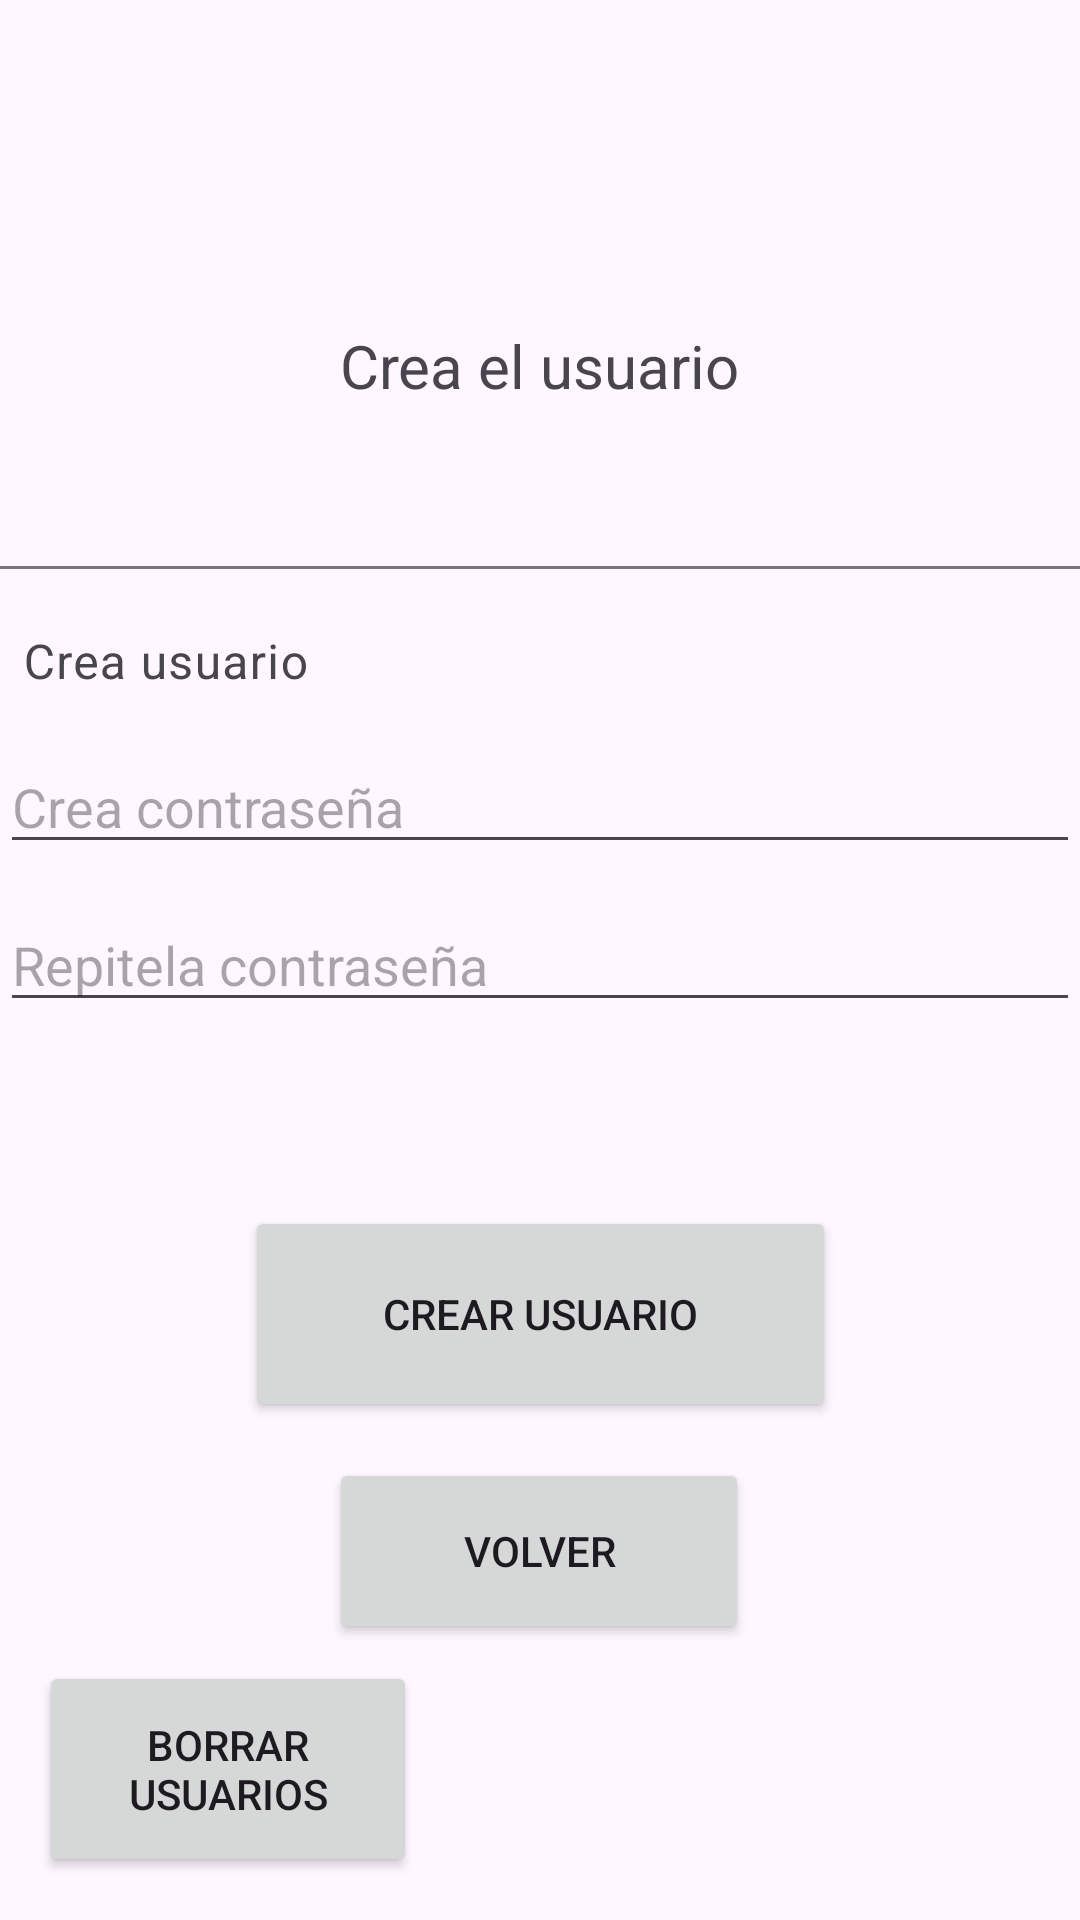

Write the Android layout XML for this screen, with the resource values it uses.
<!-- AndroidManifest.xml: application theme Theme.LoginIn -->
<!-- res/layout/act_create.xml -->
<?xml version="1.0" encoding="utf-8"?>
<androidx.constraintlayout.widget.ConstraintLayout xmlns:android="http://schemas.android.com/apk/res/android"
    xmlns:app="http://schemas.android.com/apk/res-auto"
    xmlns:tools="http://schemas.android.com/tools"
    android:layout_width="match_parent"
    android:layout_height="match_parent">

    <com.google.android.material.textfield.TextInputLayout
        android:id="@+id/textInputLayout"
        android:layout_width="412dp"
        android:layout_height="47dp"
        app:layout_constraintBottom_toBottomOf="parent"
        app:layout_constraintEnd_toEndOf="parent"
        app:layout_constraintHorizontal_bias="0.172"
        app:layout_constraintStart_toStartOf="parent"
        app:layout_constraintTop_toTopOf="parent"
        app:layout_constraintVertical_bias="0.309">

        <com.google.android.material.textfield.TextInputEditText
            android:id="@+id/crearUser"
            android:layout_width="match_parent"
            android:layout_height="64dp"
            android:hint="@string/crea_usuario" />
    </com.google.android.material.textfield.TextInputLayout>

    <com.google.android.material.textfield.TextInputEditText
        android:id="@+id/crearCon"
        android:layout_width="match_parent"
        android:layout_height="wrap_content"
        android:hint="@string/crea_contrase_a"
        app:layout_constraintBottom_toBottomOf="parent"
        app:layout_constraintEnd_toEndOf="parent"
        app:layout_constraintHorizontal_bias="0.0"
        app:layout_constraintStart_toStartOf="parent"
        app:layout_constraintTop_toTopOf="parent"
        app:layout_constraintVertical_bias="0.412" />

    <com.google.android.material.textfield.TextInputEditText
        android:id="@+id/repiteCon"
        android:layout_width="match_parent"
        android:layout_height="wrap_content"
        android:hint="@string/repitela_contrase_a"
        app:layout_constraintBottom_toBottomOf="parent"
        app:layout_constraintEnd_toEndOf="parent"
        app:layout_constraintHorizontal_bias="0.0"
        app:layout_constraintStart_toStartOf="parent"
        app:layout_constraintTop_toTopOf="parent" />

    <TextView
        android:id="@+id/textoDeCrear"
        android:layout_width="285dp"
        android:layout_height="69dp"
        android:gravity="center"
        android:text="@string/crea_el_usuario"
        android:textSize="60px"
        app:layout_constraintBottom_toBottomOf="parent"
        app:layout_constraintEnd_toEndOf="parent"
        app:layout_constraintHorizontal_bias="0.498"
        app:layout_constraintStart_toStartOf="parent"
        app:layout_constraintTop_toTopOf="parent"
        app:layout_constraintVertical_bias="0.153" />

    <Button
        android:id="@+id/botonCrear"
        android:layout_width="197dp"
        android:layout_height="72dp"
        android:text="@string/crear_usuario"
        app:layout_constraintBottom_toBottomOf="parent"
        app:layout_constraintEnd_toEndOf="parent"
        app:layout_constraintStart_toStartOf="parent"
        app:layout_constraintTop_toTopOf="parent"
        app:layout_constraintVertical_bias="0.708" />

    <Button
        android:id="@+id/botonVolver"
        android:layout_width="140dp"
        android:layout_height="62dp"
        android:text="@string/volver"
        app:layout_constraintBottom_toBottomOf="parent"
        app:layout_constraintEnd_toEndOf="parent"
        app:layout_constraintHorizontal_bias="0.498"
        app:layout_constraintStart_toStartOf="parent"
        app:layout_constraintTop_toTopOf="parent"
        app:layout_constraintVertical_bias="0.841" />

    <Button
        android:id="@+id/botonBorrar"
        android:layout_width="126dp"
        android:layout_height="72dp"
        android:text="@string/borrar_usuarios"
        app:layout_constraintBottom_toBottomOf="parent"
        app:layout_constraintEnd_toEndOf="parent"
        app:layout_constraintHorizontal_bias="0.056"
        app:layout_constraintStart_toStartOf="parent"
        app:layout_constraintTop_toTopOf="parent"
        app:layout_constraintVertical_bias="0.975" />

</androidx.constraintlayout.widget.ConstraintLayout>
<!-- resources referenced by this layout -->
<resources>
  <string name="borrar_usuarios">Borrar usuarios</string>
  <string name="crea_contrase_a">Crea contraseña</string>
  <string name="crea_el_usuario">Crea el usuario</string>
  <string name="crea_usuario">Crea usuario</string>
  <string name="crear_usuario">Crear usuario</string>
  <string name="repitela_contrase_a">Repitela contraseña</string>
  <string name="volver">Volver</string>
  <style name="Theme.LoginIn" parent="Base.Theme.LoginIn" />
  <style name="Base.Theme.LoginIn" parent="Theme.Material3.DayNight.NoActionBar">
          
          
      </style>
</resources>
